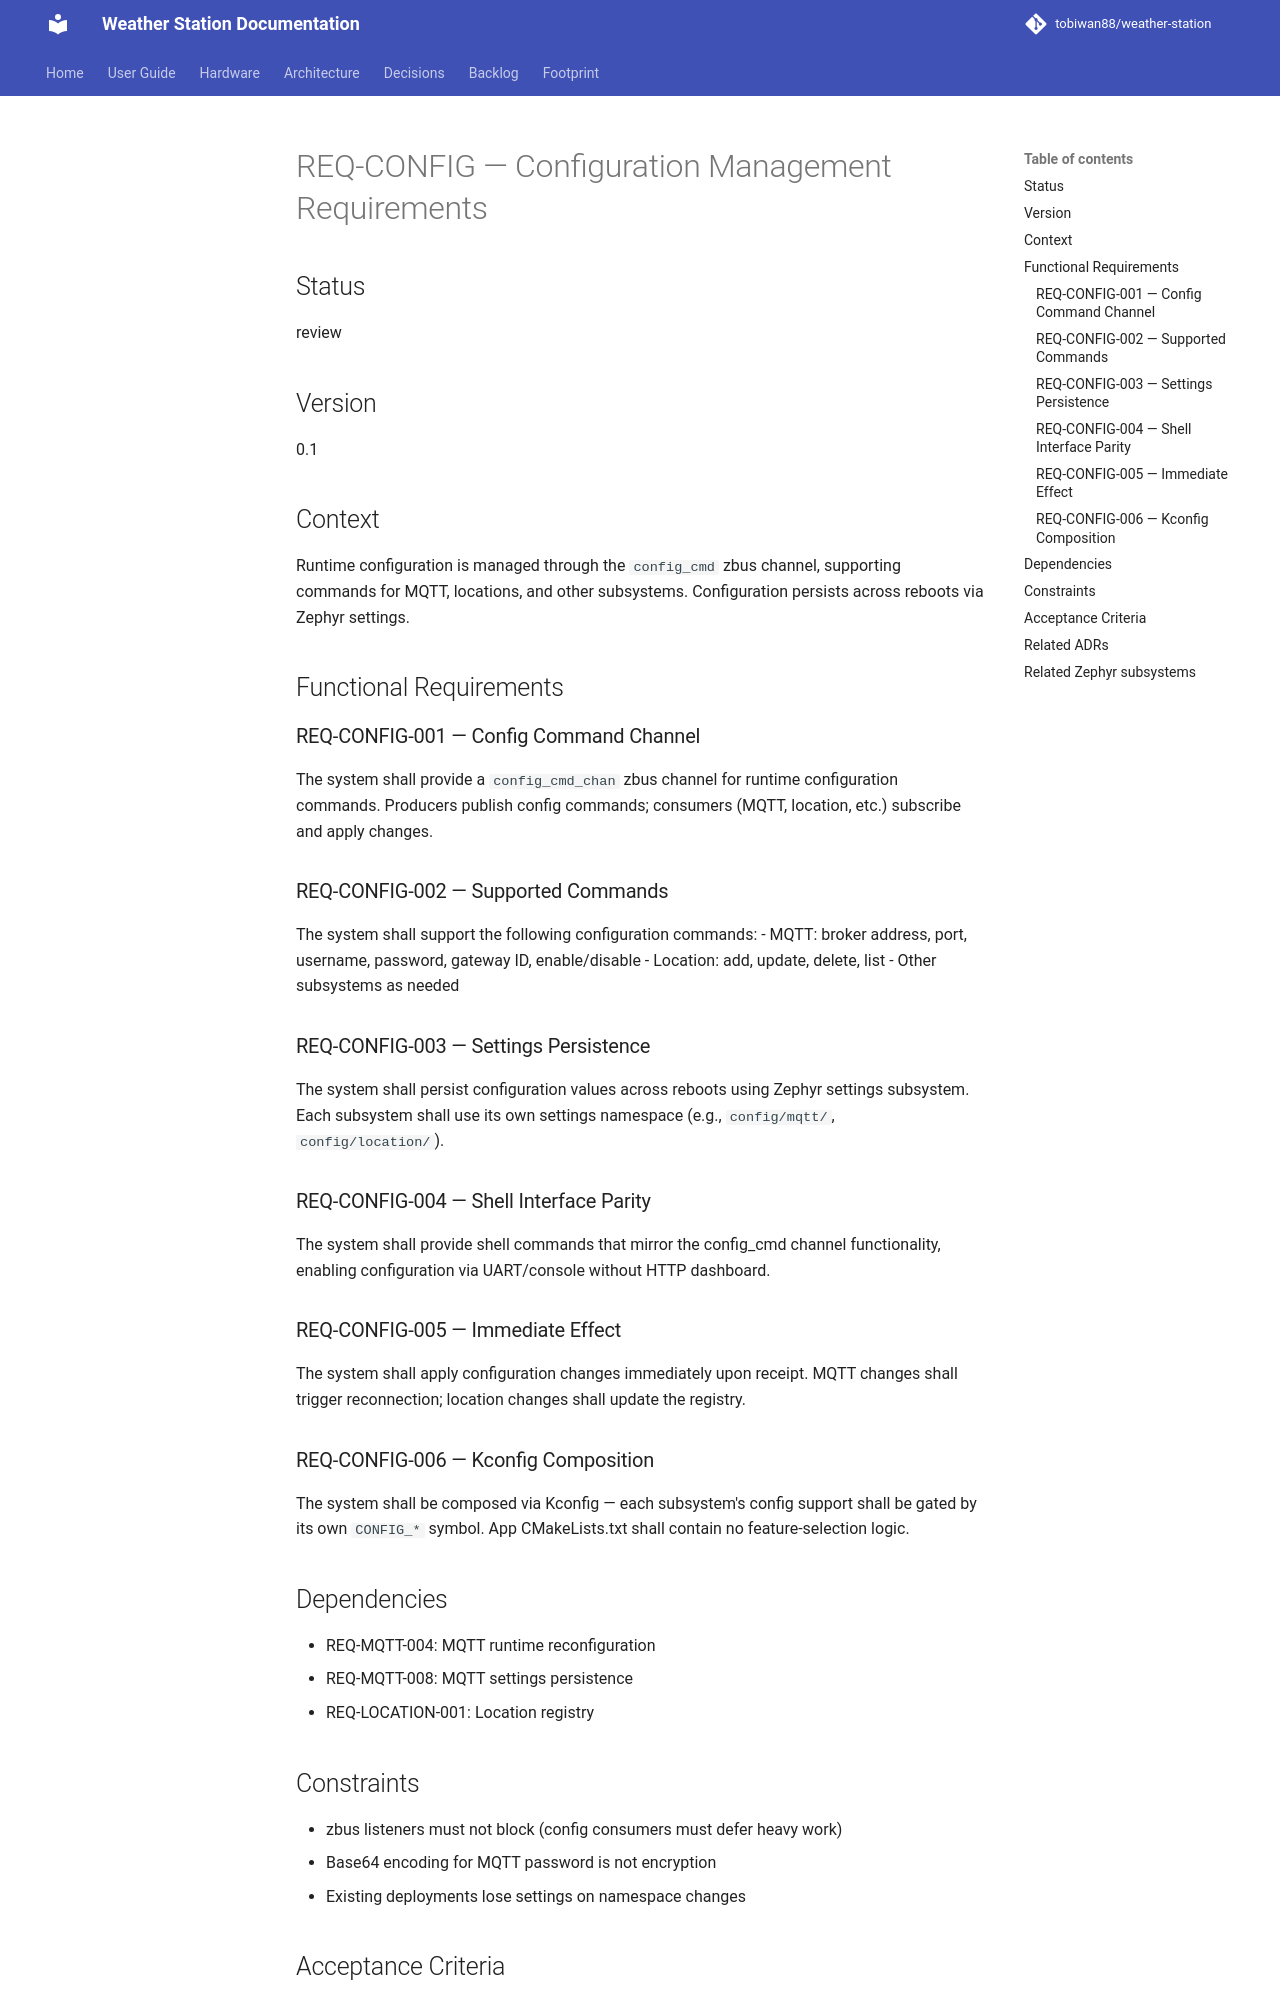

repository: tobiwan88/weather-station · page: requirements/REQ-CONFIG/index.html · generator: mkdocs

# REQ-CONFIG — Configuration Management Requirements

## Status
review

## Version
0.1

## Context
Runtime configuration is managed through the `config_cmd` zbus channel, supporting commands for MQTT, locations, and other subsystems. Configuration persists across reboots via Zephyr settings.

## Functional Requirements

### REQ-CONFIG-001 — Config Command Channel
The system shall provide a `config_cmd_chan` zbus channel for runtime configuration commands. Producers publish config commands; consumers (MQTT, location, etc.) subscribe and apply changes.

### REQ-CONFIG-002 — Supported Commands
The system shall support the following configuration commands:
- MQTT: broker address, port, username, password, gateway ID, enable/disable
- Location: add, update, delete, list
- Other subsystems as needed

### REQ-CONFIG-003 — Settings Persistence
The system shall persist configuration values across reboots using Zephyr settings subsystem. Each subsystem shall use its own settings namespace (e.g., `config/mqtt/`, `config/location/`).

### REQ-CONFIG-004 — Shell Interface Parity
The system shall provide shell commands that mirror the config_cmd channel functionality, enabling configuration via UART/console without HTTP dashboard.

### REQ-CONFIG-005 — Immediate Effect
The system shall apply configuration changes immediately upon receipt. MQTT changes shall trigger reconnection; location changes shall update the registry.

### REQ-CONFIG-006 — Kconfig Composition
The system shall be composed via Kconfig — each subsystem's config support shall be gated by its own `CONFIG_*` symbol. App CMakeLists.txt shall contain no feature-selection logic.

## Dependencies
- REQ-MQTT-004: MQTT runtime reconfiguration
- REQ-MQTT-008: MQTT settings persistence
- REQ-LOCATION-001: Location registry

## Constraints
- zbus listeners must not block (config consumers must defer heavy work)
- Base64 encoding for MQTT password is not encryption
- Existing deployments lose settings on namespace changes
